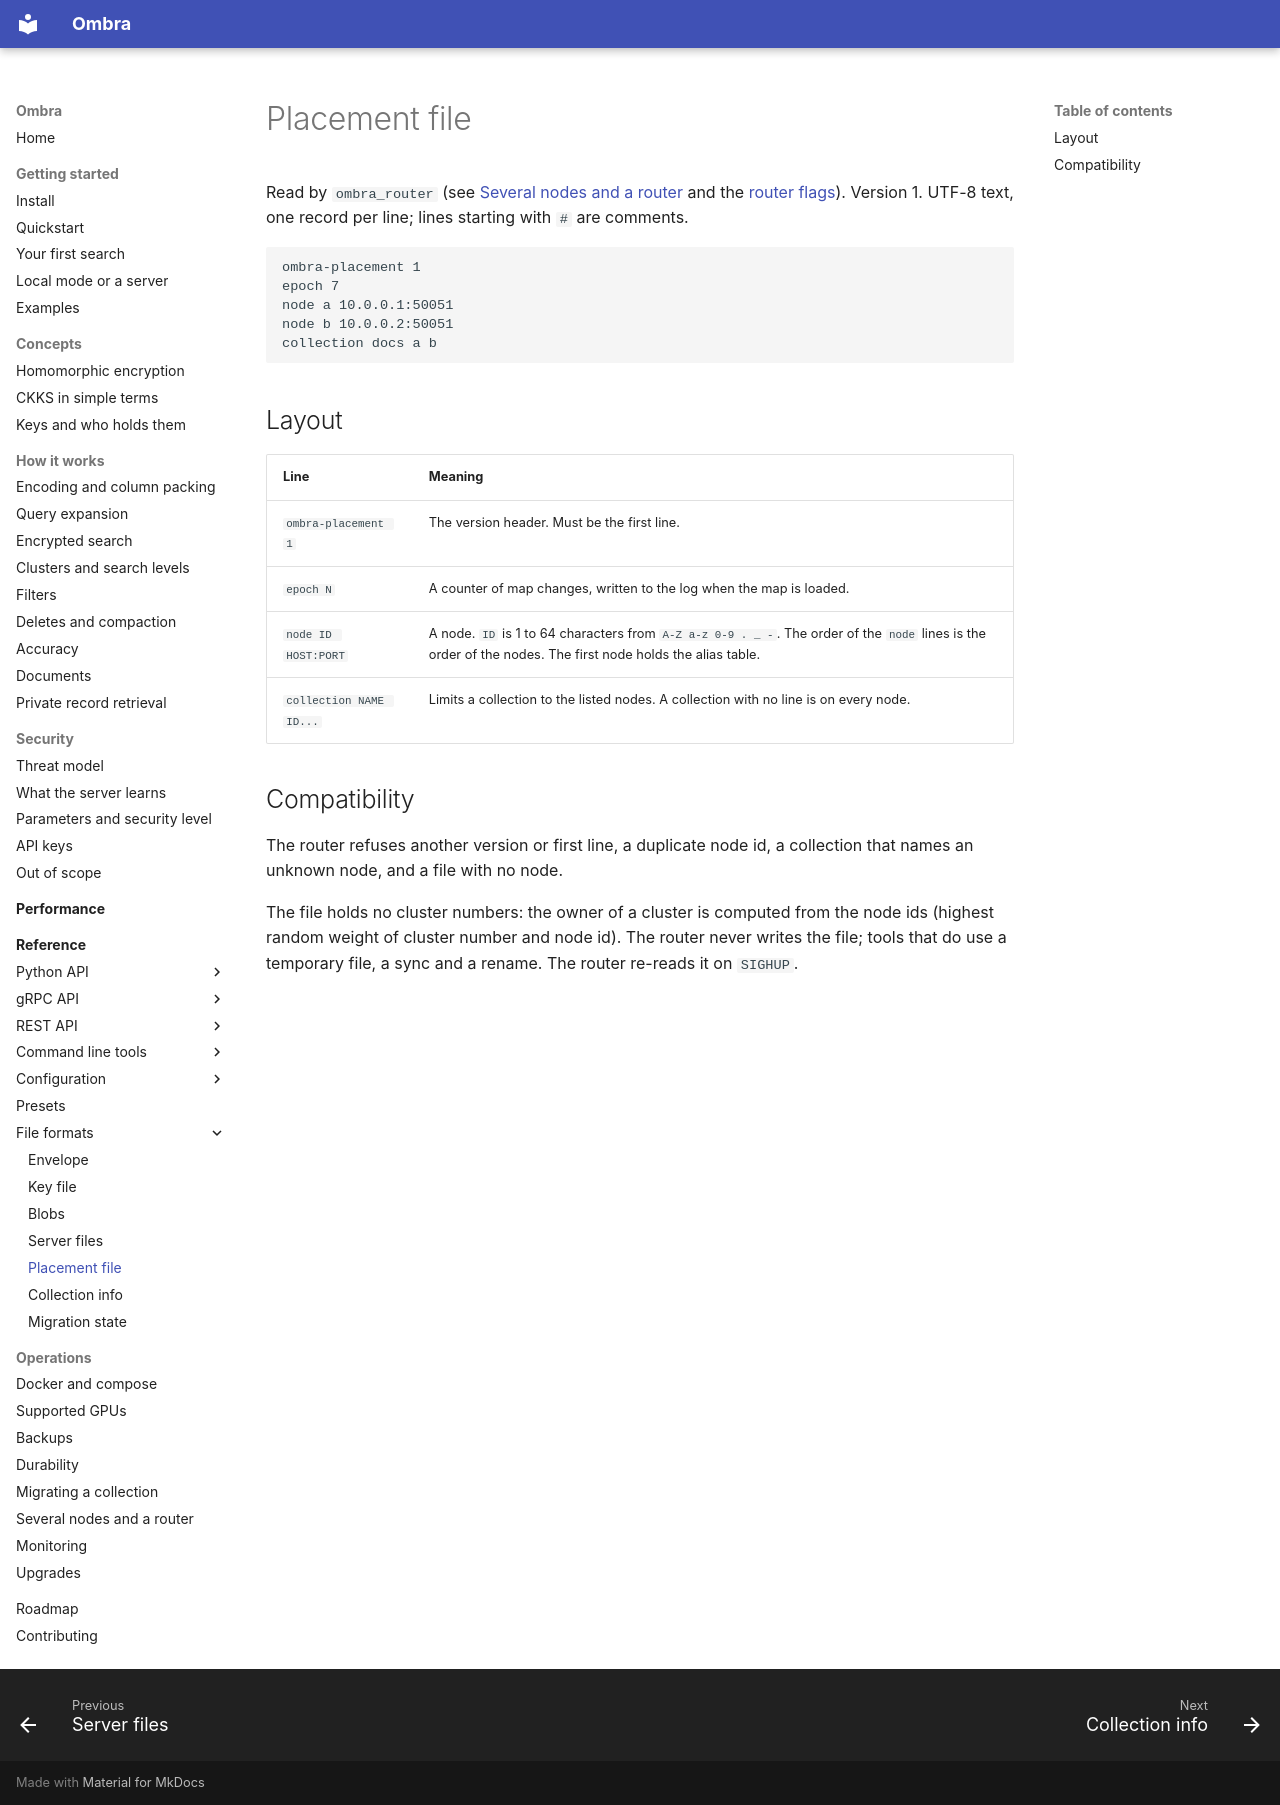

repository: erailabs/ombra · page: reference/file-formats/placement-file/index.html · generator: mkdocs

# Placement file

Read by `ombra_router` (see [Several nodes and a router](../../operations/routing.md) and the [router flags](../configuration/router.md)). Version 1. UTF-8 text, one record per line; lines starting with `#` are comments.

```text
ombra-placement 1
epoch 7
node a 10.0.0.1:50051
node b 10.0.0.2:50051
collection docs a b
```

## Layout

| Line | Meaning |
| --- | --- |
| `ombra-placement 1` | The version header. Must be the first line. |
| `epoch N` | A counter of map changes, written to the log when the map is loaded. |
| `node ID HOST:PORT` | A node. `ID` is 1 to 64 characters from `A-Z a-z 0-9 . _ -`. The order of the `node` lines is the order of the nodes. The first node holds the alias table. |
| `collection NAME ID...` | Limits a collection to the listed nodes. A collection with no line is on every node. |

## Compatibility

The router refuses another version or first line, a duplicate node id, a collection that names an unknown node, and a file with no node.

The file holds no cluster numbers: the owner of a cluster is computed from the node ids (highest random weight of cluster number and node id). The router never writes the file; tools that do use a temporary file, a sync and a rename. The router re-reads it on `SIGHUP`.
